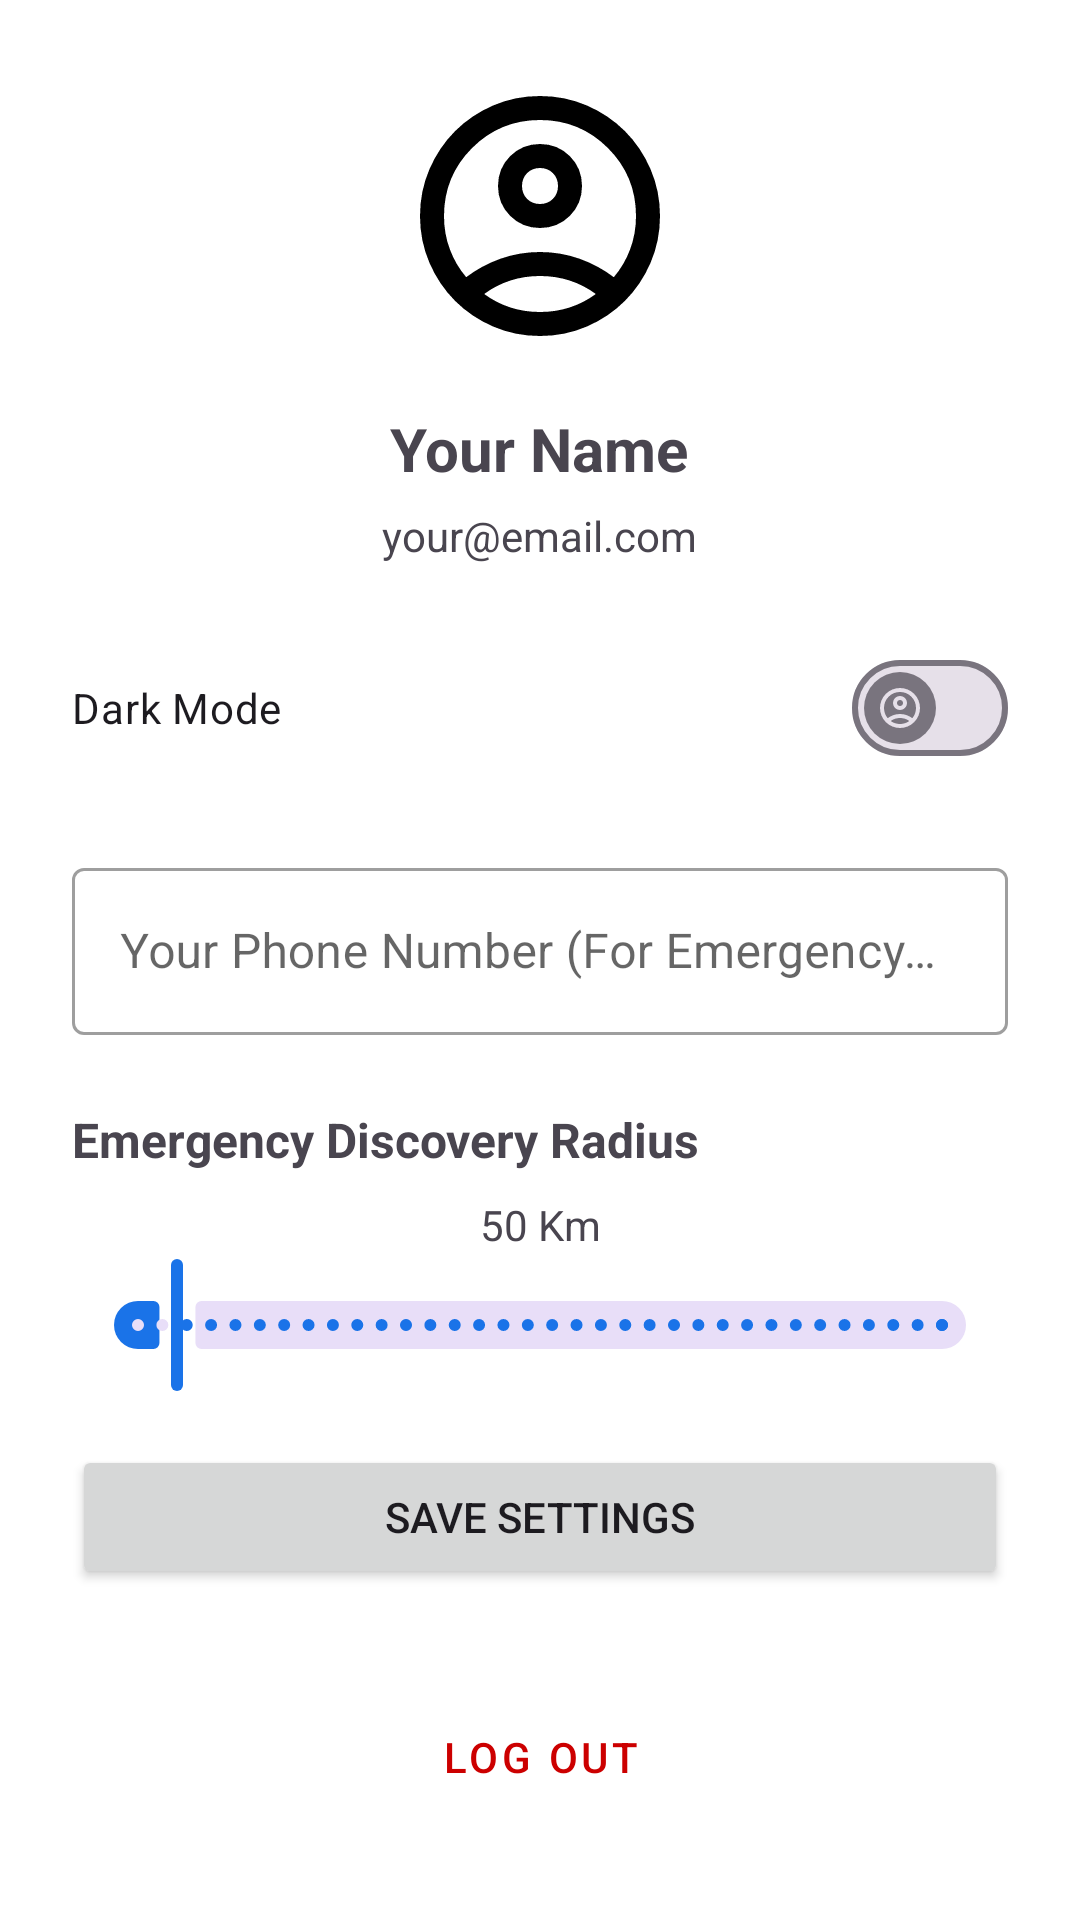

The Android layout XML behind this screen, and the referenced resources:
<!-- AndroidManifest.xml: application theme Theme.HelpPing -->
<!-- res/layout/fragment_your_info.xml -->
<?xml version="1.0" encoding="utf-8"?>
<FrameLayout xmlns:android="http://schemas.android.com/apk/res/android"
    xmlns:tools="http://schemas.android.com/tools"
    xmlns:app="http://schemas.android.com/apk/res-auto"
    android:layout_width="match_parent"
    android:layout_height="match_parent"
    tools:context=".YourInfoFragment">

    
    <LinearLayout
        android:layout_width="match_parent"
        android:layout_height="match_parent"
        android:orientation="vertical"
        android:gravity="center_horizontal"
        android:paddingTop="24dp"
        android:paddingStart="24dp"
        android:paddingEnd="24dp">

        <ImageView
            android:id="@+id/profileImage"
            android:layout_width="96dp"
            android:layout_height="96dp"
            android:src="@drawable/ic_person"
            android:scaleType="centerCrop" />

        <TextView
            android:id="@+id/nameText"
            android:layout_width="wrap_content"
            android:layout_height="wrap_content"
            android:text="Your Name"
            android:textSize="20sp"
            android:textStyle="bold"
            android:layout_marginTop="16dp" />

        <TextView
            android:id="@+id/emailText"
            android:layout_width="wrap_content"
            android:layout_height="wrap_content"
            android:text="your@email.com"
            android:textSize="14sp"
            android:layout_marginTop="6dp" />

        <com.google.android.material.materialswitch.MaterialSwitch
            android:id="@+id/themeSwitch"
            android:layout_width="match_parent"
            android:layout_height="wrap_content"
            android:layout_marginTop="24dp"
            android:text="Dark Mode"
            android:checked="false"
            app:thumbIcon="@drawable/ic_person" />

        <com.google.android.material.textfield.TextInputLayout
            android:layout_width="match_parent"
            android:layout_height="wrap_content"
            android:layout_marginTop="24dp"
            style="@style/Widget.MaterialComponents.TextInputLayout.OutlinedBox">
            <com.google.android.material.textfield.TextInputEditText
                android:id="@+id/etPhone"
                android:layout_width="match_parent"
                android:layout_height="wrap_content"
                android:hint="Your Phone Number (For Emergency Calling)"
                android:inputType="phone"/>
        </com.google.android.material.textfield.TextInputLayout>

        <TextView
            android:layout_width="match_parent"
            android:layout_height="wrap_content"
            android:layout_marginTop="24dp"
            android:text="Emergency Discovery Radius"
            android:textSize="16sp"
            android:textStyle="bold" />

        <TextView
            android:id="@+id/tvRadiusValue"
            android:layout_width="match_parent"
            android:layout_height="wrap_content"
            android:text="50 Km"
            android:gravity="center"
            android:layout_marginTop="8dp" />

        <com.google.android.material.slider.Slider
            android:id="@+id/distanceSlider"
            android:layout_width="match_parent"
            android:layout_height="wrap_content"
            android:valueFrom="1.0"
            android:valueTo="1000.0"
            android:stepSize="1.0"
            android:value="50.0" />

        <Button
            android:id="@+id/btnSavePhone"
            android:layout_width="match_parent"
            android:layout_height="wrap_content"
            android:layout_marginTop="16dp"
            android:text="SAVE SETTINGS" />

        <Button
            android:id="@+id/btnLogout"
            android:layout_width="wrap_content"
            android:layout_height="wrap_content"
            android:layout_marginTop="32dp"
            android:text="LOG OUT"
            android:textColor="@android:color/holo_red_dark"
            style="@style/Widget.MaterialComponents.Button.OutlinedButton" />

    </LinearLayout>

</FrameLayout>
<!-- resources referenced by this layout -->
<resources>
  <!-- drawable ic_person (drawable) -->
  <vector xmlns:android="http://schemas.android.com/apk/res/android"
      android:height="24dp"
      android:viewportHeight="960"
      android:viewportWidth="960"
      android:width="24dp">
  
      <path android:fillColor="?attr/colorOnPrimary"
          android:pathData="M234,684Q285,645 348,622.5Q411,600 480,600Q549,600 612,622.5Q675,645 726,684Q761,643 780.5,591Q800,539 800,480Q800,347 706.5,253.5Q613,160 480,160Q347,160 253.5,253.5Q160,347 160,480Q160,539 179.5,591Q199,643 234,684ZM480,520Q421,520 380.5,479.5Q340,439 340,380Q340,321 380.5,280.5Q421,240 480,240Q539,240 579.5,280.5Q620,321 620,380Q620,439 579.5,479.5Q539,520 480,520ZM480,880Q397,880 324,848.5Q251,817 197,763Q143,709 111.5,636Q80,563 80,480Q80,397 111.5,324Q143,251 197,197Q251,143 324,111.5Q397,80 480,80Q563,80 636,111.5Q709,143 763,197Q817,251 848.5,324Q880,397 880,480Q880,563 848.5,636Q817,709 763,763Q709,817 636,848.5Q563,880 480,880ZM480,800Q533,800 580,784.5Q627,769 666,740Q627,711 580,695.5Q533,680 480,680Q427,680 380,695.5Q333,711 294,740Q333,769 380,784.5Q427,800 480,800ZM480,440Q506,440 523,423Q540,406 540,380Q540,354 523,337Q506,320 480,320Q454,320 437,337Q420,354 420,380Q420,406 437,423Q454,440 480,440ZM480,380Q480,380 480,380Q480,380 480,380Q480,380 480,380Q480,380 480,380Q480,380 480,380Q480,380 480,380Q480,380 480,380Q480,380 480,380ZM480,740Q480,740 480,740Q480,740 480,740Q480,740 480,740Q480,740 480,740Q480,740 480,740Q480,740 480,740Q480,740 480,740Q480,740 480,740Z"/>
      
  </vector>
  <style name="Theme.HelpPing" parent="Base.Theme.HelpPing" />
  <style name="Base.Theme.HelpPing" parent="Theme.Material3.DayNight.NoActionBar">
          
          <item name="colorPrimary">@color/primary_light</item>
          <item name="colorOnPrimary">@color/on_primary_light</item>
  
          <item name="colorSurface">#FFFFFF</item>
          <item name="colorOnSurface">#000000</item>
          <item name="android:windowBackground">#FFFFFF</item>
          <item name="titleTextColor">@color/on_main_title</item>
      </style>
  <color name="primary_light">#1A73E8</color>
  <color name="on_primary_light">#000000</color>
  <color name="on_main_title">#000000</color>
</resources>
